Run: headless pygame with SDL's dummy video driver; simulated clock (each Clock.tick advances the game by its frame time, no real sleeping); random seed 0; keys injected as events and as key.get_pressed() state; no mouse input.
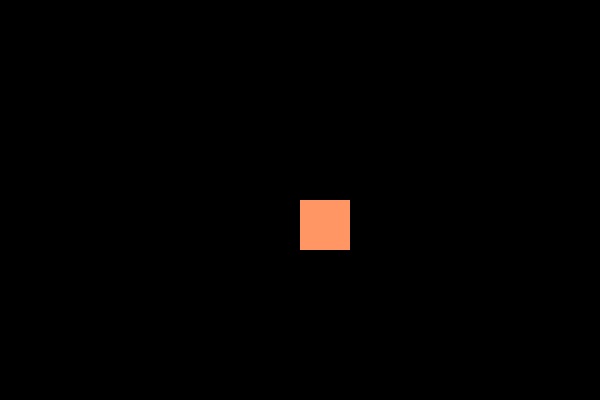
Frame 1 of 4 · flips 1–60 · no input
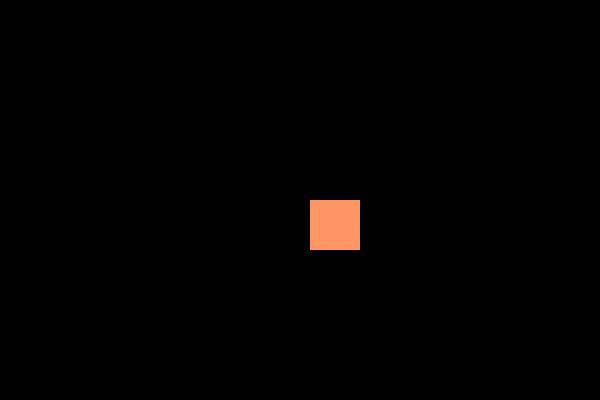
Frame 2 of 4 · flips 61–180 · tapped SPACE, RETURN · held RIGHT (→), D
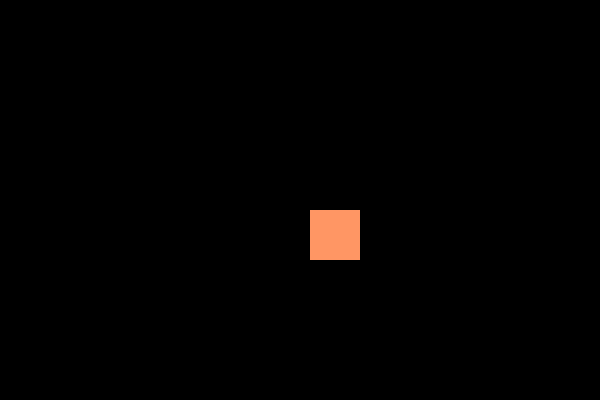
Frame 3 of 4 · flips 181–300 · held DOWN (↓), S
Frame 4 of 4 · flips 301–420 · held LEFT (←), A, UP (↑), W · screen same as frame 1, image omitted

The pygame program that drew these frames:

'''Ваша задача написать код анимации квадрата, который перемещается от
левой границе к правой, касается ее, но не исчезает за ней. После этого
возвращается назад – от правой границы к левой, касается ее, опять двигается
вправо. Циклы движения квадрата повторяются до завершения программы.'''

import pygame as pg
import sys

pg.init()
WIN_WIDTH = 600
WIN_HEIGHT = 400
ORANGE = (255, 150, 100)
BLACK = (0, 0, 0)
clock = pg.time.Clock()
sc = pg.display.set_mode((WIN_WIDTH, WIN_HEIGHT))
pg.display.set_caption('aaa')

w_rect = 50
h_rect = 50
x = WIN_WIDTH // 2
y = WIN_HEIGHT // 2

while True:
    for i in pg.event.get():
        if i.type == pg.QUIT or (i.type == pg.KEYDOWN and i.key == pg.K_ESCAPE):
            pg.quit()
            sys.exit()
        elif i.type == pg.KEYDOWN:
            if i.key == pg.K_LEFT:
                x -= 10
            elif i.key == pg.K_RIGHT:
                x += 10
            elif i.key == pg.K_UP:
                y -= 10
            elif i.key == pg.K_DOWN:
                y += 10
    sc.fill(BLACK)
    pg.draw.rect(sc, ORANGE, (x, y, w_rect, h_rect))
    pg.display.update()

    clock.tick(60)
